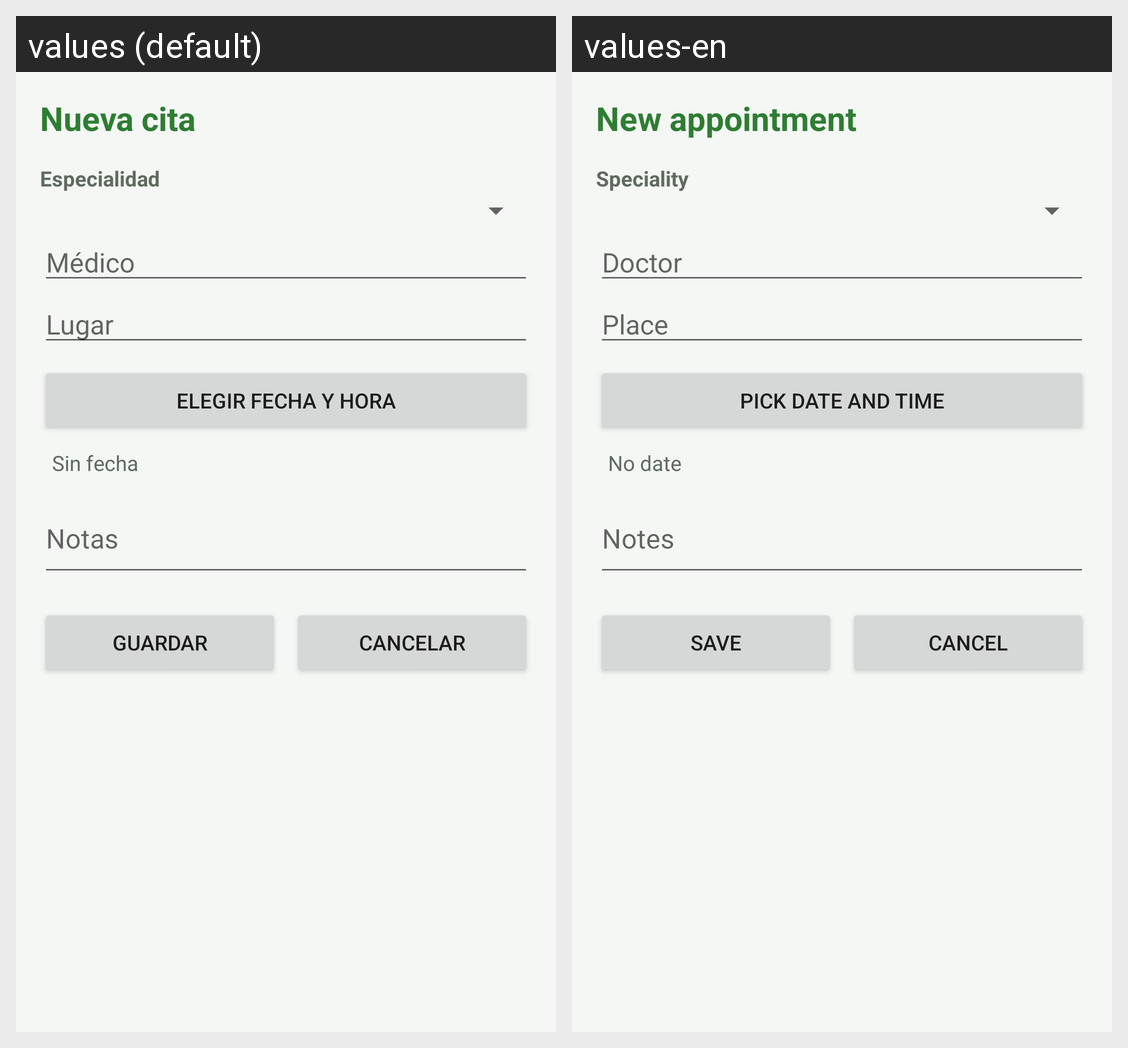

Strings drawn on this Android screen and how each of the app's shown locales translates them:
Android screen res/layout/activity_cita_edicion.xml rendered under 2 locales, left to right: values (default), values-en. Device: Nexus 5 (rendered at 1080×1920; each locale shown at half size, 540×960, under a caption strip naming it); theme Theme.ElPastillero.
Strings drawn on this screen, with the default value and each locale's value (text and hints the layout hard-codes, and strings that could not be matched under every locale, appear in the picture but are not listed):

cita_nueva
  values: Nueva cita
  values-en: New appointment

cita_especialidad
  values: Especialidad
  values-en: Speciality

cita_medico
  values: Médico
  values-en: Doctor

cita_lugar
  values: Lugar
  values-en: Place

form_elegir_fecha
  values: Elegir fecha y hora
  values-en: Pick date and time

cita_sin_fecha
  values: Sin fecha
  values-en: No date

cita_notas
  values: Notas
  values-en: Notes

guardar
  values: Guardar
  values-en: Save

cancelar
  values: Cancelar
  values-en: Cancel
